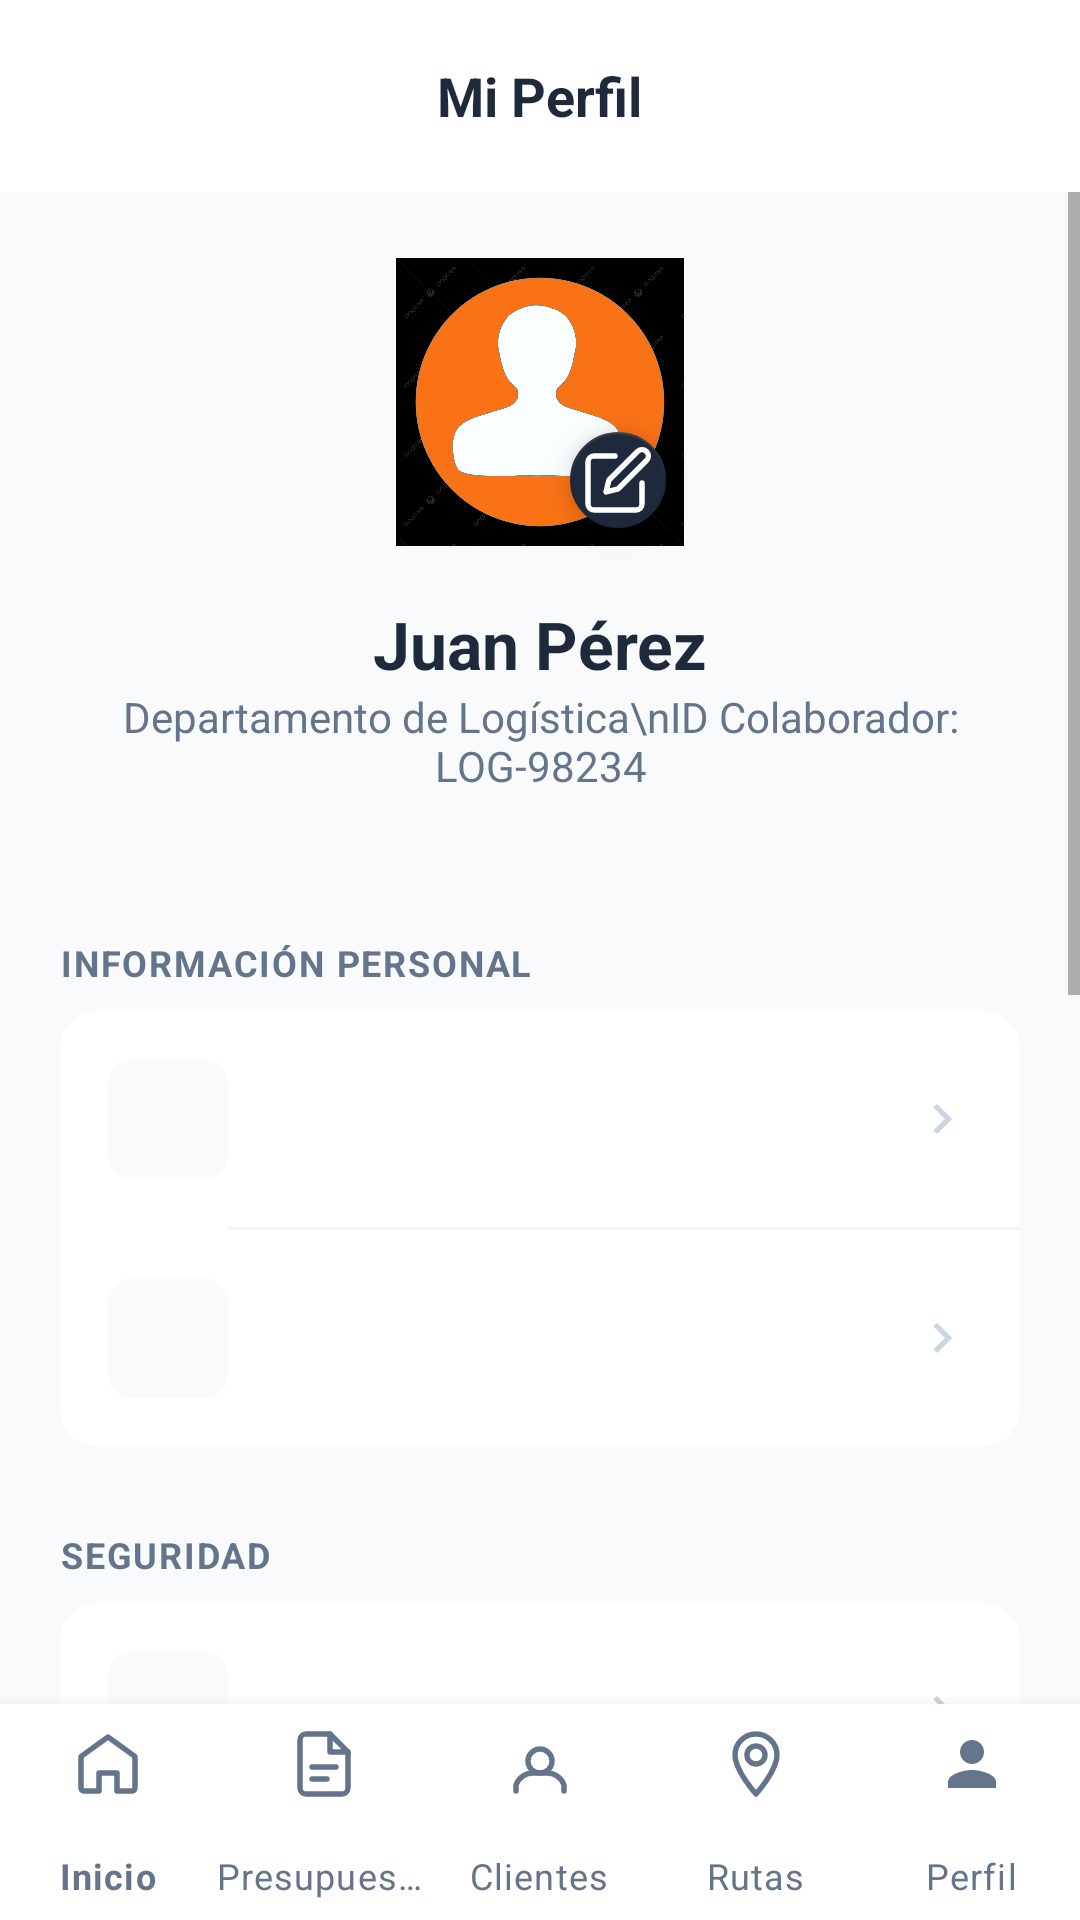

Android layout source for this screen:
<!-- AndroidManifest.xml: application theme Theme.RouteXApp -->
<!-- res/layout/activity_perfil_commercial.xml -->
<?xml version="1.0" encoding="utf-8"?>
<androidx.constraintlayout.widget.ConstraintLayout
    xmlns:android="http://schemas.android.com/apk/res/android"
    xmlns:app="http://schemas.android.com/apk/res-auto"
    android:layout_width="match_parent"
    android:layout_height="match_parent"
    android:background="#F8FAFC">

    <RelativeLayout
        android:id="@+id/header"
        android:layout_width="match_parent"
        android:layout_height="64dp"
        android:background="@color/white"
        android:paddingHorizontal="16dp"
        app:layout_constraintTop_toTopOf="parent">

        <TextView
            android:layout_width="wrap_content"
            android:layout_height="wrap_content"
            android:layout_centerInParent="true"
            android:text="Mi Perfil"
            android:textColor="#1E293B"
            android:textSize="18sp"
            android:textStyle="bold" />
    </RelativeLayout>

    <ScrollView
        android:layout_width="match_parent"
        android:layout_height="0dp"
        app:layout_constraintBottom_toTopOf="@id/bottomNav"
        app:layout_constraintTop_toBottomOf="@id/header">

        <LinearLayout
            android:layout_width="match_parent"
            android:layout_height="wrap_content"
            android:orientation="vertical"
            android:padding="20dp">

            <androidx.constraintlayout.widget.ConstraintLayout
                android:layout_width="match_parent"
                android:layout_height="wrap_content"
                android:layout_marginBottom="24dp">

                <com.google.android.material.imageview.ShapeableImageView
                    android:id="@+id/ivProfile"
                    android:layout_width="100dp"
                    android:layout_height="100dp"
                    android:padding="2dp"
                    android:scaleType="centerCrop"
                    android:src="@drawable/ic_avatar_placeholder"
                    app:layout_constraintEnd_toEndOf="parent"
                    app:layout_constraintStart_toStartOf="parent"
                    app:layout_constraintTop_toTopOf="parent"
                    />

                <com.google.android.material.floatingactionbutton.FloatingActionButton
                    android:layout_width="wrap_content"
                    android:layout_height="wrap_content"
                    android:layout_margin="-12dp"
                    app:fabCustomSize="32dp"
                    app:layout_constraintBottom_toBottomOf="@id/ivProfile"
                    app:layout_constraintEnd_toEndOf="@id/ivProfile"
                    app:srcCompat="@drawable/ic_edit"
                    app:backgroundTint="#1E293B"
                    app:tint="@color/white" />

                <TextView
                    android:id="@+id/tvUserName"
                    android:layout_width="wrap_content"
                    android:layout_height="wrap_content"
                    android:layout_marginTop="16dp"
                    android:text="Juan Pérez"
                    android:textColor="#1E293B"
                    android:textSize="22sp"
                    android:textStyle="bold"
                    app:layout_constraintEnd_toEndOf="parent"
                    app:layout_constraintStart_toStartOf="parent"
                    app:layout_constraintTop_toBottomOf="@id/ivProfile" />

                <TextView
                    android:id="@+id/tvUserSubtitle"
                    android:layout_width="wrap_content"
                    android:layout_height="wrap_content"
                    android:text="Departamento de Logística\nID Colaborador: LOG-98234"
                    android:textAlignment="center"
                    android:textColor="#64748B"
                    app:layout_constraintEnd_toEndOf="parent"
                    app:layout_constraintStart_toStartOf="parent"
                    app:layout_constraintTop_toBottomOf="@id/tvUserName" />
            </androidx.constraintlayout.widget.ConstraintLayout>

            <TextView style="@style/ProfileSectionTitle" android:text="INFORMACIÓN PERSONAL" />
            <com.google.android.material.card.MaterialCardView style="@style/ProfileCard">
                <LinearLayout android:layout_width="match_parent" android:layout_height="wrap_content" android:orientation="vertical">
                    <include layout="@layout/item_profile_option" android:id="@+id/optionEmail" />
                    <View style="@style/Divider" />
                    <include layout="@layout/item_profile_option" android:id="@+id/optionPhone" />
                </LinearLayout>
            </com.google.android.material.card.MaterialCardView>

            <TextView style="@style/ProfileSectionTitle" android:text="SEGURIDAD" />
            <com.google.android.material.card.MaterialCardView style="@style/ProfileCard">
                <LinearLayout android:layout_width="match_parent" android:layout_height="wrap_content" android:orientation="vertical">
                    <include layout="@layout/item_profile_option" android:id="@+id/optionPassword" />
                    <View style="@style/Divider" />
                    <include layout="@layout/item_profile_switch" android:id="@+id/switch2FA" />
                </LinearLayout>
            </com.google.android.material.card.MaterialCardView>

            <TextView style="@style/ProfileSectionTitle" android:text="NOTIFICACIONES" />
            <com.google.android.material.card.MaterialCardView style="@style/ProfileCard">
                <LinearLayout android:layout_width="match_parent" android:layout_height="wrap_content" android:orientation="vertical">
                    <include layout="@layout/item_profile_switch" android:id="@+id/switchPush" />
                    <View style="@style/Divider" />
                    <include layout="@layout/item_profile_switch" android:id="@+id/switchEmailReports" />
                </LinearLayout>
            </com.google.android.material.card.MaterialCardView>

            <com.google.android.material.button.MaterialButton
                android:id="@+id/btnLogout"
                style="@style/Widget.MaterialComponents.Button.OutlinedButton"
                android:layout_width="match_parent"
                android:layout_height="56dp"
                android:layout_marginTop="24dp"
                android:layout_marginBottom="32dp"
                android:text="Cerrar Sesión"
                android:textColor="#DC2626"
                app:cornerRadius="12dp"
                app:icon="@drawable/ic_logout"
                app:iconGravity="textStart"
                app:iconTint="#DC2626"
                app:strokeColor="#E2E8F0" />

        </LinearLayout>
    </ScrollView>

    <com.google.android.material.bottomnavigation.BottomNavigationView
        android:id="@+id/bottomNav"
        android:layout_width="match_parent"
        android:layout_height="72dp"
        android:background="@color/white"
        app:menu="@menu/bottom_nav_menu"
        app:labelVisibilityMode="labeled"
        app:itemIconTint="#64748B"
        app:itemTextColor="#64748B"
        app:layout_constraintBottom_toBottomOf="parent" />


</androidx.constraintlayout.widget.ConstraintLayout>
<!-- res/layout/item_profile_option.xml (included above) -->
<?xml version="1.0" encoding="utf-8"?>
<androidx.constraintlayout.widget.ConstraintLayout
    xmlns:android="http://schemas.android.com/apk/res/android"
    xmlns:app="http://schemas.android.com/apk/res-auto"
    android:layout_width="match_parent"
    android:layout_height="72dp"
    android:background="?attr/selectableItemBackground"
    android:paddingHorizontal="16dp">

    <com.google.android.material.card.MaterialCardView
        android:id="@+id/iconContainer"
        android:layout_width="40dp"
        android:layout_height="40dp"
        app:cardBackgroundColor="#F8FAFC"
        app:cardCornerRadius="8dp"
        app:cardElevation="0dp"
        app:layout_constraintBottom_toBottomOf="parent"
        app:layout_constraintStart_toStartOf="parent"
        app:layout_constraintTop_toTopOf="parent">

        <ImageView
            android:id="@+id/ivIcon"
            android:layout_width="20dp"
            android:layout_height="20dp"
            android:layout_gravity="center"
            app:tint="#F97316" />
    </com.google.android.material.card.MaterialCardView>

    <LinearLayout
        android:layout_width="0dp"
        android:layout_height="wrap_content"
        android:layout_marginStart="16dp"
        android:orientation="vertical"
        app:layout_constraintBottom_toBottomOf="parent"
        app:layout_constraintEnd_toStartOf="@id/ivArrow"
        app:layout_constraintStart_toEndOf="@id/iconContainer"
        app:layout_constraintTop_toTopOf="parent">

        <TextView
            android:id="@+id/tvTitle"
            android:layout_width="wrap_content"
            android:layout_height="wrap_content"
            android:textColor="#64748B"
            android:textSize="12sp" />

        <TextView
            android:id="@+id/tvSubtitle"
            android:layout_width="wrap_content"
            android:layout_height="wrap_content"
            android:textColor="#1E293B"
            android:textSize="15sp"
            android:textStyle="bold" />
    </LinearLayout>

    <ImageView
        android:id="@+id/ivArrow"
        android:layout_width="20dp"
        android:layout_height="20dp"
        android:src="@drawable/ic_arrow_right"
        app:layout_constraintBottom_toBottomOf="parent"
        app:layout_constraintEnd_toEndOf="parent"
        app:layout_constraintTop_toTopOf="parent"
        app:tint="#CBD5E1" />

</androidx.constraintlayout.widget.ConstraintLayout>
<!-- res/layout/item_profile_switch.xml (included above) -->
<?xml version="1.0" encoding="utf-8"?>
<androidx.constraintlayout.widget.ConstraintLayout
    xmlns:android="http://schemas.android.com/apk/res/android"
    xmlns:app="http://schemas.android.com/apk/res-auto"
    android:layout_width="match_parent"
    android:layout_height="72dp"
    android:paddingHorizontal="16dp">

    <com.google.android.material.card.MaterialCardView
        android:id="@+id/iconContainer"
        android:layout_width="40dp"
        android:layout_height="40dp"
        app:cardBackgroundColor="#F8FAFC"
        app:cardCornerRadius="8dp"
        app:cardElevation="0dp"
        app:layout_constraintBottom_toBottomOf="parent"
        app:layout_constraintStart_toStartOf="parent"
        app:layout_constraintTop_toTopOf="parent">

        <ImageView
            android:id="@+id/ivIcon"
            android:layout_width="20dp"
            android:layout_height="20dp"
            android:layout_gravity="center"
            app:tint="#1E293B" />
    </com.google.android.material.card.MaterialCardView>

    <LinearLayout
        android:layout_width="0dp"
        android:layout_height="wrap_content"
        android:layout_marginStart="16dp"
        android:orientation="vertical"
        app:layout_constraintBottom_toBottomOf="parent"
        app:layout_constraintEnd_toStartOf="@id/switchComponent"
        app:layout_constraintStart_toEndOf="@id/iconContainer"
        app:layout_constraintTop_toTopOf="parent">

        <TextView
            android:id="@+id/tvTitle"
            android:layout_width="wrap_content"
            android:layout_height="wrap_content"
            android:textColor="#1E293B"
            android:textSize="15sp"
            android:textStyle="bold" />

        <TextView
            android:id="@+id/tvSubtitle"
            android:layout_width="wrap_content"
            android:layout_height="wrap_content"
            android:textColor="#64748B"
            android:textSize="12sp" />
    </LinearLayout>

    <com.google.android.material.switchmaterial.SwitchMaterial
        android:id="@+id/switchComponent"
        android:layout_width="wrap_content"
        android:layout_height="wrap_content"
        app:layout_constraintBottom_toBottomOf="parent"
        app:layout_constraintEnd_toEndOf="parent"
        app:layout_constraintTop_toTopOf="parent"
        app:thumbTint="#FFFFFF"
        app:trackTint="#F97316" />

</androidx.constraintlayout.widget.ConstraintLayout>
<!-- resources referenced by this layout -->
<resources>
  <color name="white">#FFFFFF</color>
  <!-- drawable ic_arrow_right (drawable) -->
  <vector xmlns:android="http://schemas.android.com/apk/res/android"
      android:width="24dp"
      android:height="24dp"
      android:viewportWidth="24"
      android:viewportHeight="24">
      <path
          android:fillColor="@color/color_primary"
          android:pathData="M10,6L8.59,7.41 13.17,12l-4.58,4.59L10,18l6,-6z"/>
  </vector>
  <!-- drawable ic_logout (drawable) -->
  <?xml version="1.0" encoding="utf-8"?>
  <vector xmlns:android="http://schemas.android.com/apk/res/android"
      android:width="24dp"
      android:height="24dp"
      android:viewportWidth="24"
      android:viewportHeight="24">
      <path
          android:fillColor="@color/color_primary"
          android:pathData="M17,7l-1.41,1.41L18.17,11H8v2h10.17l-2.58,2.58L17,17l5,-5L17,7z M4,5h8V3H4C2.9,3 2,3.9 2,5v14c0,1.1 0.9,2 2,2h8v-2H4V5z"/>
  </vector>
  <style name="Divider">
          <item name="android:layout_width">match_parent</item>
          <item name="android:layout_height">1dp</item>
          <item name="android:background">#F1F5F9</item>
          <item name="android:layout_marginStart">56dp</item>
      </style>
  <style name="ProfileCard" parent="Widget.MaterialComponents.CardView">
              <item name="android:layout_width">match_parent</item>
              <item name="android:layout_height">wrap_content</item>
              <item name="cardCornerRadius">12dp</item>
              <item name="cardElevation">0dp</item>
              <item name="android:layout_marginBottom">4dp</item>
          </style>
  <style name="ProfileSectionTitle">
              <item name="android:layout_width">match_parent</item>
              <item name="android:layout_height">wrap_content</item>
              <item name="android:layout_marginTop">24dp</item>
              <item name="android:layout_marginBottom">8dp</item>
              <item name="android:textColor">#64748B</item>
              <item name="android:textSize">12sp</item>
              <item name="android:textStyle">bold</item>
              <item name="android:textAllCaps">true</item>
              <item name="android:letterSpacing">0.05</item>
          </style>
  <style name="Theme.RouteXApp" parent="Theme.MaterialComponents.Light.NoActionBar">
          <item name="colorPrimary">@color/color_primary</item>
          <item name="colorPrimaryVariant">@color/color_primary_dark</item>
          <item name="colorOnPrimary">@color/text_on_primary</item>
          <item name="colorSecondary">@color/color_secondary</item>
          <item name="colorSurface">@color/white</item>
          <item name="colorOnSurface">@color/text_primary</item>
          <item name="android:colorBackground">@color/bg_light</item>
          <item name="android:windowBackground">@color/bg_light</item>
          <item name="android:statusBarColor">@color/white</item>
          <item name="android:windowLightStatusBar">true</item>
      </style>
  <color name="color_primary">#F97316</color>
  <color name="color_primary_dark">#EA580C</color>
  <color name="text_on_primary">#FFFFFF</color>
  <color name="color_secondary">#1E293B</color>
  <color name="text_primary">#0F172A</color>
  <color name="bg_light">#F8FAFC</color>
</resources>
